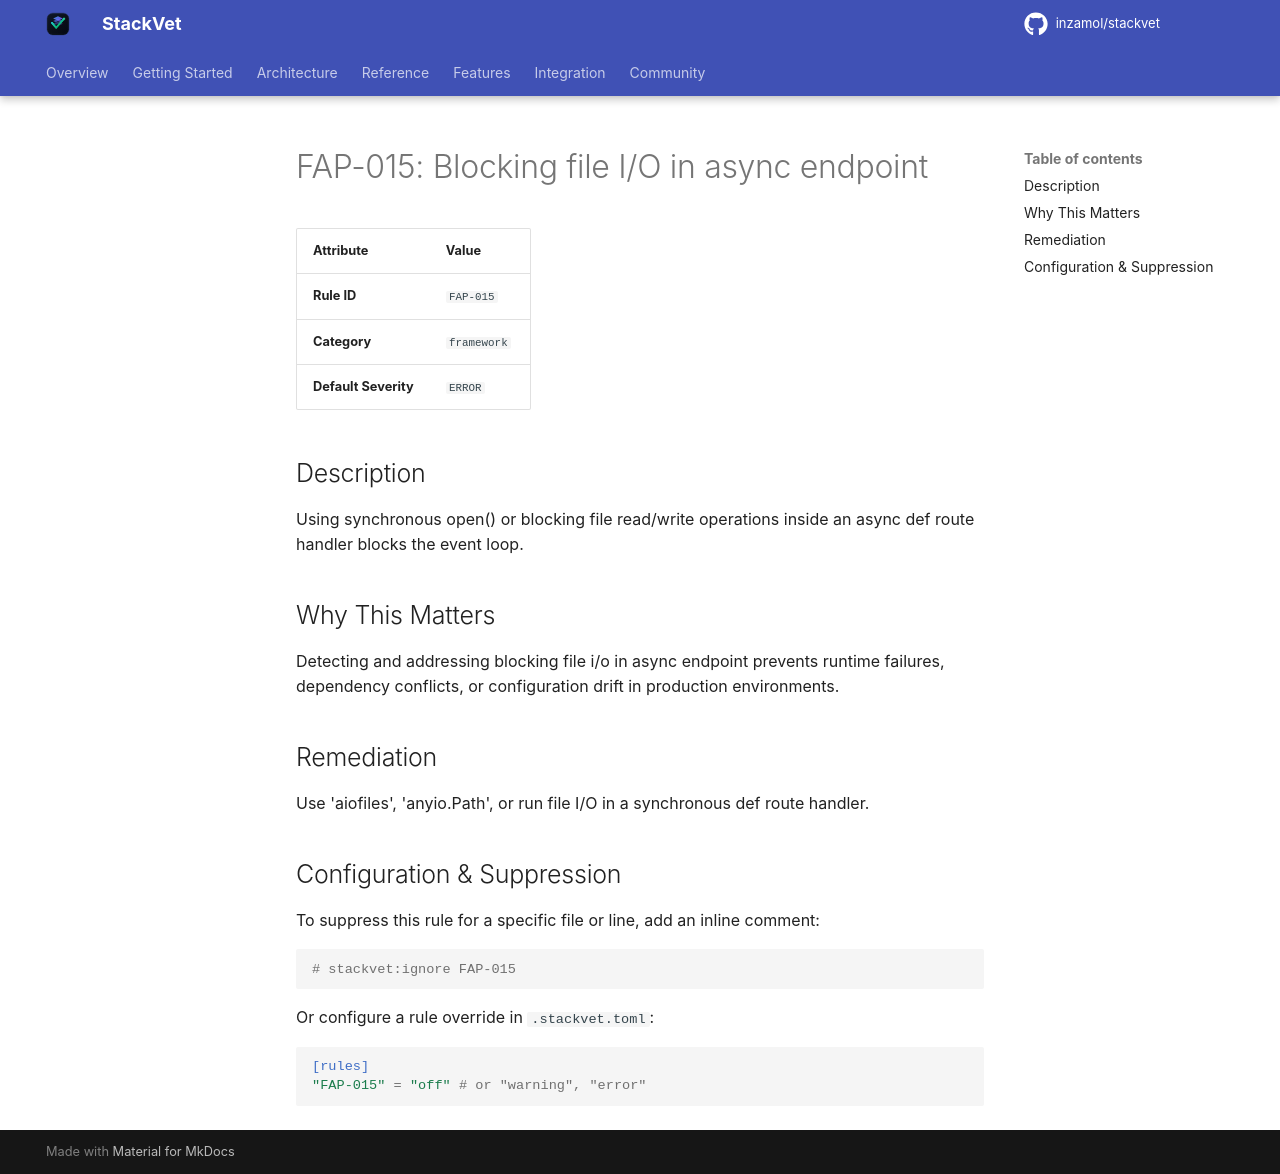

repository: inzamol/stackvet · page: rules/FAP-015/index.html · generator: mkdocs

# FAP-015: Blocking file I/O in async endpoint

| Attribute | Value |
|-----------|-------|
| **Rule ID** | `FAP-015` |
| **Category** | `framework` |
| **Default Severity** | `ERROR` |

## Description
Using synchronous open() or blocking file read/write operations inside an async def route handler blocks the event loop.

## Why This Matters
Detecting and addressing blocking file i/o in async endpoint prevents runtime failures, dependency conflicts, or configuration drift in production environments.

## Remediation
Use 'aiofiles', 'anyio.Path', or run file I/O in a synchronous def route handler.

## Configuration & Suppression
To suppress this rule for a specific file or line, add an inline comment:

```python
# stackvet:ignore FAP-015
```

Or configure a rule override in `.stackvet.toml`:

```toml
[rules]
"FAP-015" = "off" # or "warning", "error"
```
